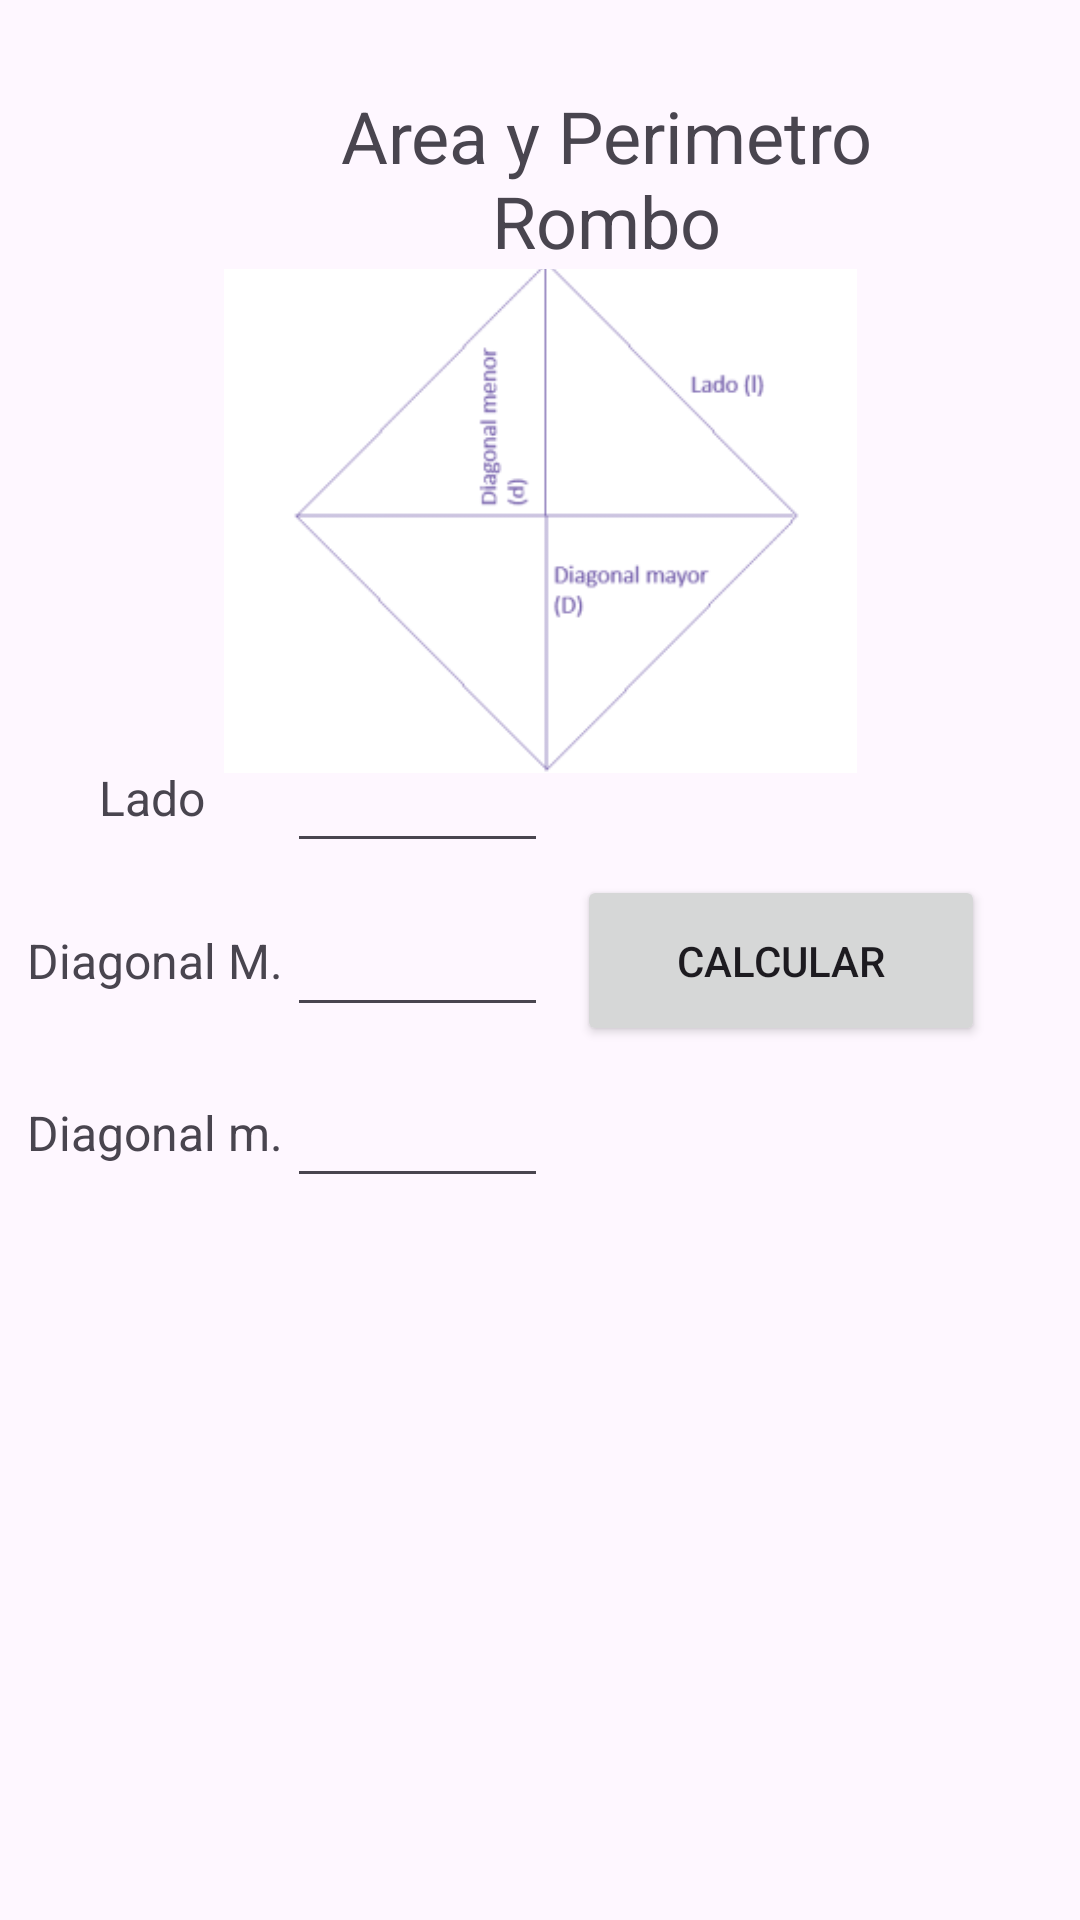

Produce the Android XML layout that renders to this screen, including the resource entries it uses.
<!-- AndroidManifest.xml: application theme Theme.ClienteConsumoWS -->
<!-- res/layout/activity_rombo.xml -->
<?xml version="1.0" encoding="utf-8"?>
<androidx.constraintlayout.widget.ConstraintLayout xmlns:android="http://schemas.android.com/apk/res/android"
    xmlns:app="http://schemas.android.com/apk/res-auto"
    xmlns:tools="http://schemas.android.com/tools"
    android:layout_width="match_parent"
    android:layout_height="match_parent"
    tools:context=".MainActivity">

    <Button
        android:id="@+id/btnComunicar"
        android:layout_width="136dp"
        android:layout_height="57dp"
        android:text="Calcular"
        app:layout_constraintBottom_toBottomOf="parent"
        app:layout_constraintEnd_toEndOf="parent"
        app:layout_constraintHorizontal_bias="0.858"
        app:layout_constraintStart_toStartOf="parent"
        app:layout_constraintTop_toTopOf="parent" />

    <Button
        android:id="@+id/btnRegresar"
        style="@style/Widget.Material3.Button"
        android:layout_width="63dp"
        android:layout_height="50dp"
        android:text="@string/vacio"
        android:textSize="8sp"
        app:icon="@drawable/arrow_left"
        app:layout_constraintBottom_toBottomOf="parent"
        app:layout_constraintEnd_toEndOf="parent"
        app:layout_constraintHorizontal_bias="0.058"
        app:layout_constraintStart_toStartOf="parent"
        app:layout_constraintTop_toTopOf="parent"
        app:layout_constraintVertical_bias="0.05" />

    <TextView
        android:id="@+id/tvRespuesta"
        android:layout_width="219dp"
        android:layout_height="170dp"
        app:layout_constraintBottom_toBottomOf="parent"
        app:layout_constraintEnd_toEndOf="parent"
        app:layout_constraintStart_toStartOf="parent"
        app:layout_constraintTop_toTopOf="parent"
        app:layout_constraintVertical_bias="0.859" />

    <TextView
        android:id="@+id/textView3"
        android:layout_width="247dp"
        android:layout_height="61dp"
        android:text="Area y Perimetro Rombo"
        android:textAlignment="center"
        android:textSize="24sp"
        app:layout_constraintBottom_toBottomOf="parent"
        app:layout_constraintEnd_toEndOf="parent"
        app:layout_constraintHorizontal_bias="0.695"
        app:layout_constraintStart_toStartOf="parent"
        app:layout_constraintTop_toTopOf="parent"
        app:layout_constraintVertical_bias="0.05" />

    <TextView
        android:id="@+id/textView5"
        android:layout_width="75dp"
        android:layout_height="21dp"
        android:text="Lado"
        android:textAlignment="center"
        android:textSize="16sp"
        app:layout_constraintBottom_toBottomOf="parent"
        app:layout_constraintEnd_toEndOf="parent"
        app:layout_constraintHorizontal_bias="0.047"
        app:layout_constraintStart_toStartOf="parent"
        app:layout_constraintTop_toTopOf="parent"
        app:layout_constraintVertical_bias="0.412" />

    <TextView
        android:id="@+id/textView6"
        android:layout_width="94dp"
        android:layout_height="32dp"
        android:text="Diagonal M."
        android:textAlignment="center"
        android:textSize="16sp"
        app:layout_constraintBottom_toBottomOf="parent"
        app:layout_constraintEnd_toEndOf="parent"
        app:layout_constraintHorizontal_bias="0.018"
        app:layout_constraintStart_toStartOf="parent"
        app:layout_constraintTop_toTopOf="parent"
        app:layout_constraintVertical_bias="0.509" />

    <TextView
        android:id="@+id/textView7"
        android:layout_width="94dp"
        android:layout_height="32dp"
        android:text="Diagonal m."
        android:textAlignment="center"
        android:textSize="16sp"
        app:layout_constraintBottom_toBottomOf="parent"
        app:layout_constraintEnd_toEndOf="parent"
        app:layout_constraintHorizontal_bias="0.018"
        app:layout_constraintStart_toStartOf="parent"
        app:layout_constraintTop_toTopOf="parent"
        app:layout_constraintVertical_bias="0.603" />

    <ImageView
        android:id="@+id/imageView3"
        android:layout_width="211dp"
        android:layout_height="168dp"
        android:scaleType="centerCrop"
        app:layout_constraintBottom_toBottomOf="parent"
        app:layout_constraintEnd_toEndOf="parent"
        app:layout_constraintStart_toStartOf="parent"
        app:layout_constraintTop_toTopOf="parent"
        app:layout_constraintVertical_bias="0.19"
        app:srcCompat="@mipmap/rombo_foreground" />

    <EditText
        android:id="@+id/edLadoR"
        android:layout_width="87dp"
        android:layout_height="46dp"
        android:ems="10"
        android:inputType="text"
        android:text="@string/vacio"
        app:layout_constraintBottom_toBottomOf="parent"
        app:layout_constraintEnd_toEndOf="parent"
        app:layout_constraintHorizontal_bias="0.351"
        app:layout_constraintStart_toStartOf="parent"
        app:layout_constraintTop_toTopOf="parent"
        app:layout_constraintVertical_bias="0.407" />

    <EditText
        android:id="@+id/edDiagonalMayor"
        android:layout_width="87dp"
        android:layout_height="46dp"
        android:ems="10"
        android:inputType="text"
        android:text="@string/vacio"
        app:layout_constraintBottom_toBottomOf="parent"
        app:layout_constraintEnd_toEndOf="parent"
        app:layout_constraintHorizontal_bias="0.351"
        app:layout_constraintStart_toStartOf="parent"
        app:layout_constraintTop_toTopOf="parent"
        app:layout_constraintVertical_bias="0.499" />

    <EditText
        android:id="@+id/edDiagonalMenor"
        android:layout_width="87dp"
        android:layout_height="46dp"
        android:ems="10"
        android:inputType="text"
        android:text="@string/vacio"
        app:layout_constraintBottom_toBottomOf="parent"
        app:layout_constraintEnd_toEndOf="parent"
        app:layout_constraintHorizontal_bias="0.351"
        app:layout_constraintStart_toStartOf="parent"
        app:layout_constraintTop_toTopOf="parent"
        app:layout_constraintVertical_bias="0.595" />

</androidx.constraintlayout.widget.ConstraintLayout>
<!-- resources referenced by this layout -->
<resources>
  <!-- drawable arrow_left (drawable) -->
  <vector android:height="40dp" android:viewportHeight="512"
      android:viewportWidth="448" android:width="35dp" xmlns:android="http://schemas.android.com/apk/res/android">
      <path android:fillColor="#FF000000" android:pathData="M9.4,233.4c-12.5,12.5 -12.5,32.8 0,45.3l160,160c12.5,12.5 32.8,12.5 45.3,0s12.5,-32.8 0,-45.3L109.2,288 416,288c17.7,0 32,-14.3 32,-32s-14.3,-32 -32,-32l-306.7,0L214.6,118.6c12.5,-12.5 12.5,-32.8 0,-45.3s-32.8,-12.5 -45.3,0l-160,160z"/>
  </vector>
  <!-- mipmap rombo_foreground: png bitmap (mipmap-hdpi, 3312 bytes) -->
  <string name="vacio" />
  <style name="Theme.ClienteConsumoWS" parent="Base.Theme.ClienteConsumoWS" />
  <style name="Base.Theme.ClienteConsumoWS" parent="Theme.Material3.DayNight.NoActionBar">
          
          
      </style>
</resources>
